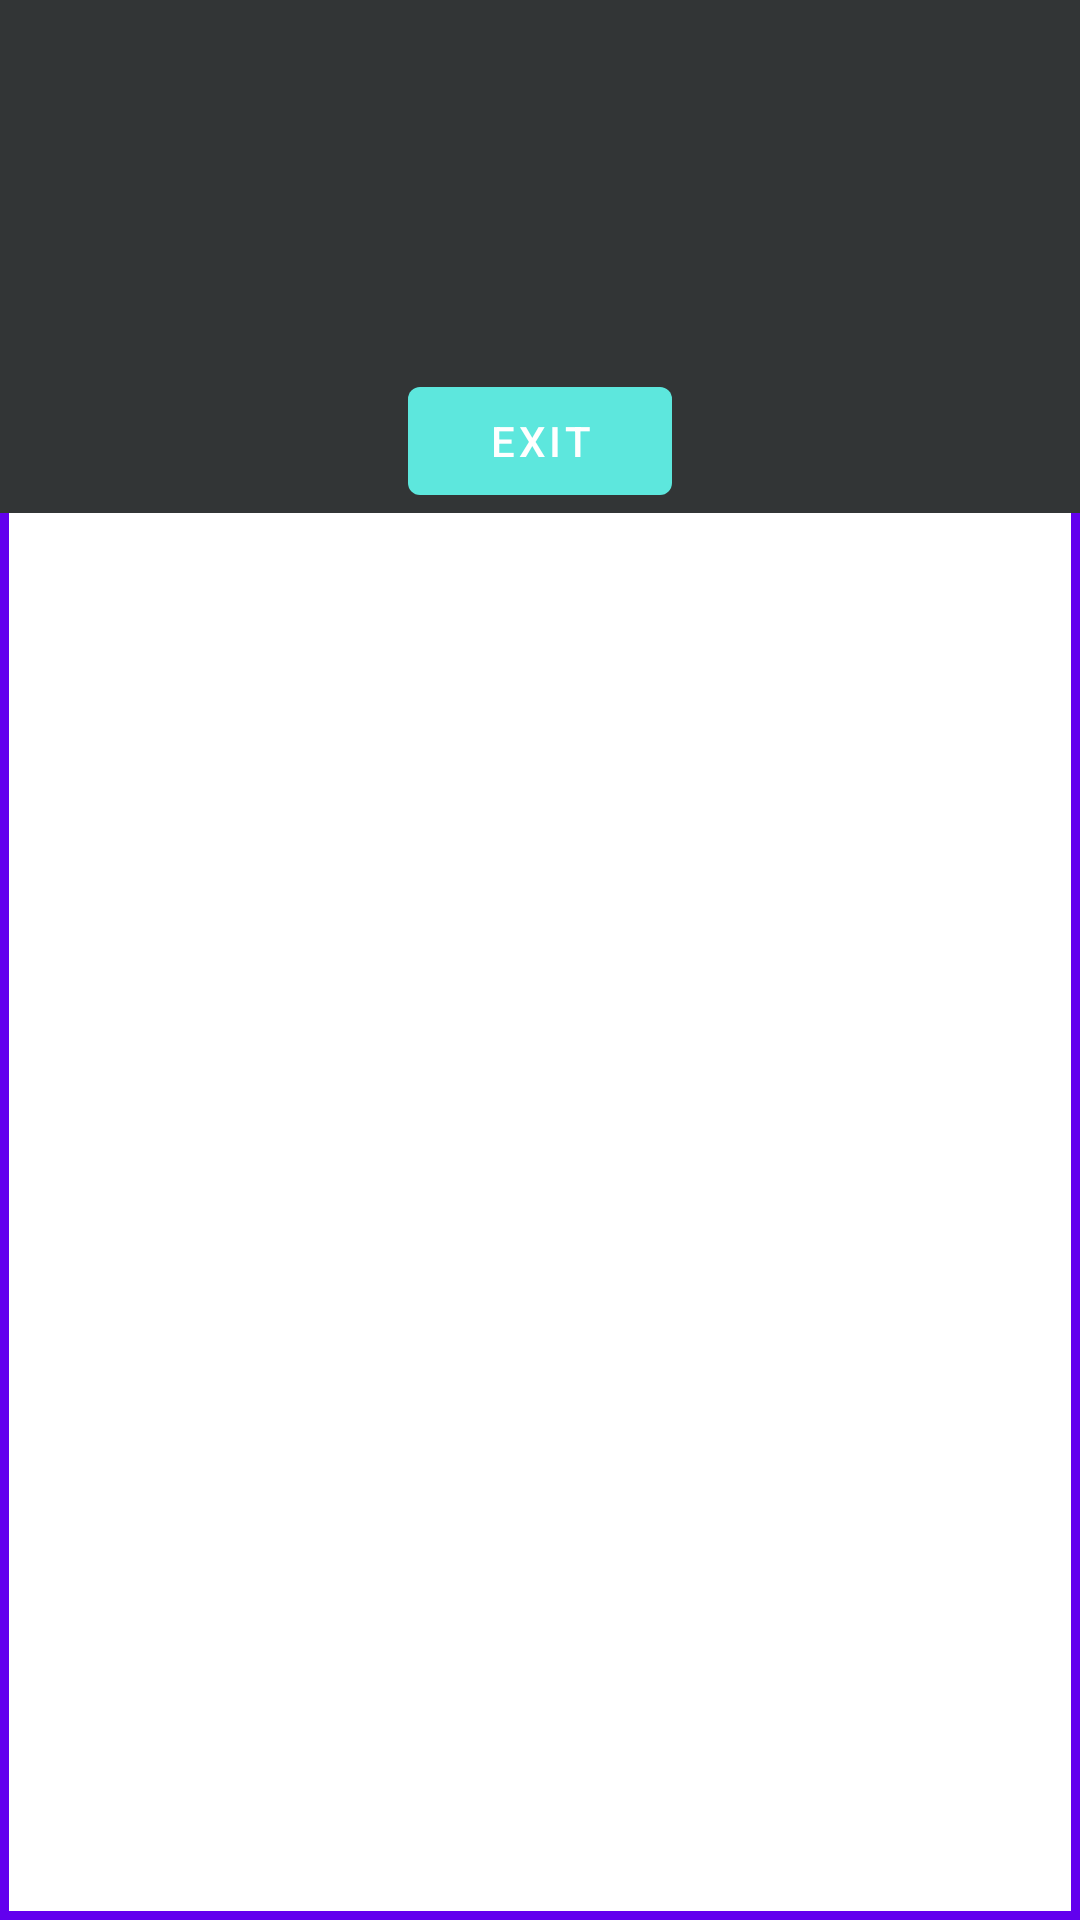

The Android layout XML behind this screen, and the referenced resources:
<!-- AndroidManifest.xml: application theme AppTheme -->
<!-- res/layout/activity_help.xml -->
<?xml version="1.0" encoding="utf-8"?>
<ScrollView
    xmlns:android="http://schemas.android.com/apk/res/android"
    xmlns:app="http://schemas.android.com/apk/res-auto"
    android:background="@drawable/text_box_border"
    xmlns:tools="http://schemas.android.com/tools"
    android:layout_width="match_parent"
    android:layout_height="match_parent">
<androidx.constraintlayout.widget.ConstraintLayout

    android:layout_width="match_parent"
    android:layout_height="wrap_content">

    <TextView
        android:id="@+id/Help_TextView"
        android:layout_width="wrap_content"
        android:layout_height="wrap_content"
        android:layout_marginTop="28dp"

        android:fontFamily="sans-serif"
        android:padding="10dp"
        android:scrollbars="vertical"
        android:textAlignment="viewStart"
        app:layout_constraintEnd_toEndOf="parent"
        app:layout_constraintStart_toStartOf="parent"
        app:layout_constraintTop_toTopOf="parent" />

    <Button
        android:id="@+id/Help_Button"
        android:layout_width="wrap_content"
        android:layout_height="wrap_content"
        android:layout_marginTop="56dp"
        android:text="@string/exit"
        app:layout_constraintEnd_toEndOf="parent"
        app:layout_constraintStart_toStartOf="parent"
        app:layout_constraintTop_toBottomOf="@+id/Help_TextView" />
</androidx.constraintlayout.widget.ConstraintLayout>
</ScrollView>
<!-- resources referenced by this layout -->
<resources>
  <!-- drawable text_box_border (drawable) -->
  <shape xmlns:android="http://schemas.android.com/apk/res/android" android:shape="rectangle" >
      <solid android:color="@android:color/white" />
      <stroke android:width="3dip" android:color="@color/design_default_color_primary"/>
  </shape>
  <string name="exit">Exit</string>
  <style name="AppTheme" parent="Theme.MaterialComponents.Light.DarkActionBar">
          
          <item name="colorPrimary">@color/AppCyan</item>
          <item name="colorPrimaryVariant">@color/AppMetalicBlack</item>
          <item name="colorOnPrimary">@color/white</item>
          
          <item name="colorSecondary">@color/teal_200</item>
          <item name="colorSecondaryVariant">@color/teal_700</item>
          <item name="colorOnSecondary">@color/AppWhite</item>
          
          <item name="android:statusBarColor" tools:targetApi="l">?attr/colorPrimaryVariant</item>
          
          <item name="android:background">?attr/colorPrimaryVariant</item>
          <item name="android:textColor">@color/AppWhite</item>
  
              <item name="android:actionBarStyle">@style/Widget.App.BottomNavigationView</item>
          <item name="actionBarTheme">@style/ThemeOverlay.ActionBar</item>
  
  
  
          <item name="bottomNavigationStyle">@style/Widget.App.BottomNavigationView</item>
          </style>
  <color name="AppCyan">#5DE7DD</color>
  <color name="AppMetalicBlack">#323536</color>
  <color name="white">#FFFFFFFF</color>
  <color name="teal_200">#FF03DAC5</color>
  <color name="teal_700">#FF018786</color>
  <color name="AppWhite">#FFFFFFFF</color>
  <style name="Widget.App.BottomNavigationView" parent="Widget.MaterialComponents.BottomNavigationView.Colored">
              <item name="materialThemeOverlay">@style/ThemeOverlay.App.BottomNavigationView</item>
          </style>
  <style name="ThemeOverlay.ActionBar" parent="AppTheme">
          <item name="fontFamily">@font/gaming_font</item>
          <item name="android:textColorPrimary">@color/white</item>
          <item name="actionBarSize">40sp</item>
      </style>
  <style name="ThemeOverlay.App.BottomNavigationView" parent="">
              <item name="colorPrimary">@color/AppMetalicGray</item>
              <item name="colorOnPrimary">@color/AppCyan</item>
              <item name="android:background">@color/AppMetalicBlack</item>
              <item name="fontFamily">@font/gaming_font</item>
              <item name="android:textSize">20sp</item>
          </style>
  <color name="AppMetalicGray">#838996</color>
</resources>
